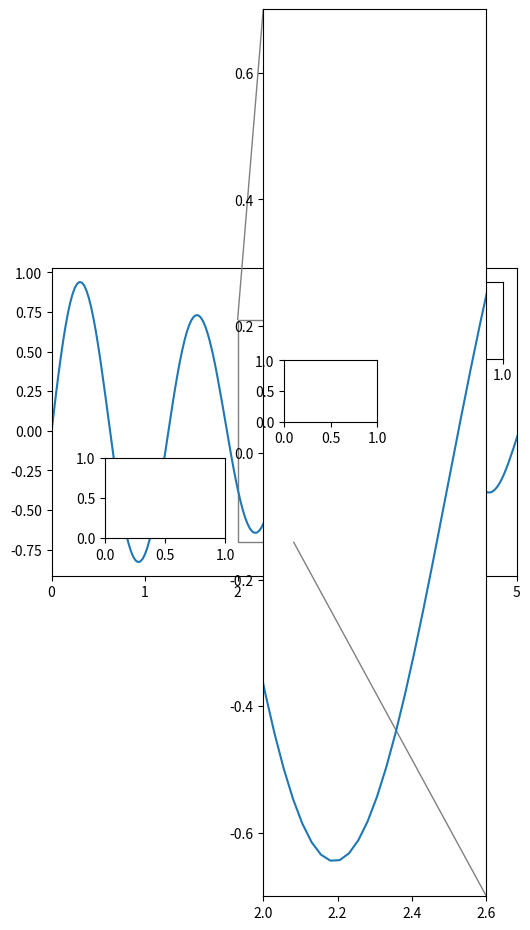

Reproduce this figure in Python.
# inset_axes and zoomed_inset_axes with bbox_to_anchor in several transforms, mark_inset connectors and their corners.
import numpy as np
import matplotlib
matplotlib.use("agg")
import matplotlib.pyplot as plt
from mpl_toolkits.axes_grid1.inset_locator import inset_axes, zoomed_inset_axes, mark_inset

fig, ax = plt.subplots(figsize=(6, 4), dpi=80)
x = np.linspace(0, 10, 400)
ax.plot(x, np.sin(5 * x) * np.exp(-x / 5))
a1 = inset_axes(ax, width="30%", height="25%", loc="upper right", borderpad=1)
a2 = inset_axes(ax, width=1.2, height=0.8, loc="lower left", bbox_to_anchor=(0.1, 0.1), bbox_transform=ax.transAxes)
a3 = zoomed_inset_axes(ax, zoom=4, loc="center right", bbox_to_anchor=(0.95, 0.4), bbox_transform=ax.transAxes)
a3.plot(x, np.sin(5 * x) * np.exp(-x / 5))
a3.set_xlim(2, 2.6)
a3.set_ylim(-0.7, 0.7)
patch, c1, c2 = mark_inset(ax, a3, loc1=2, loc2=4, fc="none", ec="0.5")
fig.canvas.draw()
for a in (a1, a2, a3):
    print([round(v, 4) for v in a.get_position().bounds], type(a.get_axes_locator()).__name__)
print(type(patch).__name__, c1.loc1, c1.loc2, c2.loc1, c2.loc2)
print([round(v, 2) for v in patch.get_path().get_extents().bounds])
print(np.round(c1.get_path().vertices, 1).tolist())
ax.set_xlim(0, 5)
fig.canvas.draw()
print([round(v, 4) for v in a3.get_position().bounds])
print(np.round(c1.get_path().vertices, 1).tolist())
fig.savefig("insets.png")
a4 = inset_axes(ax, width="40%", height="40%", bbox_to_anchor=(0.5, 0.5, 0.5, 0.5), bbox_transform=ax.transAxes,
                loc="lower left", borderpad=0)
fig.canvas.draw()
print([round(v, 4) for v in a4.get_position().bounds])
